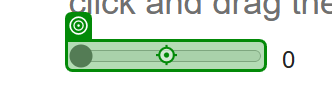
Workflow: Main

Step 1: click on the text box in window 'The Internet' (msedge.exe)
